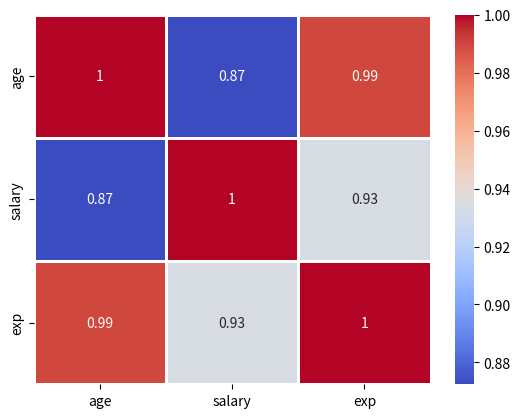

Reproduce this figure in Python.
import matplotlib.pyplot as plt
import seaborn as sbn
import pandas as pd

"""
Heat Map is the data visualization technique, where the relationship between the data would be represented in the matrix formats with the colors. The intensity of the colors would helpfull to analyse the relationship and patterns across the dataset variables.
"""

data = {
"age" : [25,30,35],
"salary" : [30000, 40000, 700000],
"exp" : [2,5,10]
}
df = pd.DataFrame(data)
corr = df.corr()
sbn.heatmap(corr, annot=True, cmap="coolwarm", linewidths=2)
plt.show()
